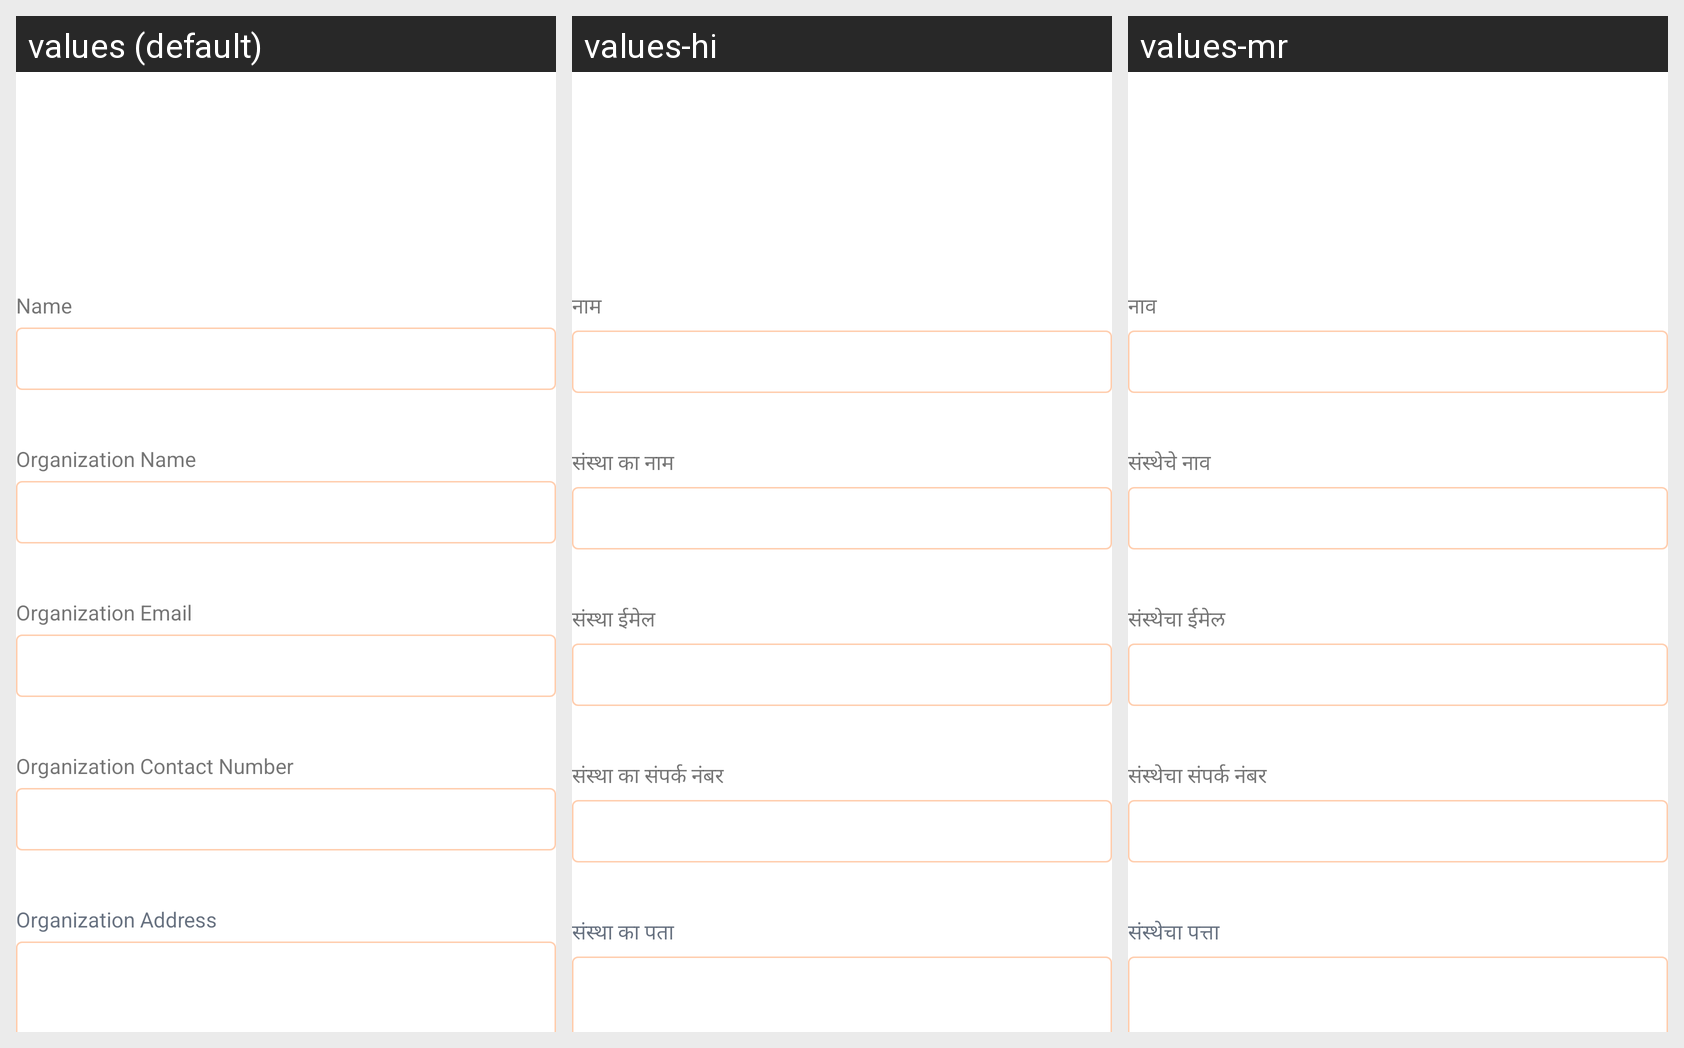

Translations of the strings shown on this Android screen, per locale in the grid:
Android screen res/layout/fragment_organization_details.xml rendered under 3 locales, left to right: values (default), values-hi, values-mr. Device: Nexus 5 (rendered at 1080×1920; each locale shown at half size, 540×960, under a caption strip naming it); theme Theme.EVidyalokaPartner.
Other locales in the repository, not shown: values-kn, values-ta, values-te.
Strings drawn on this screen, with the default value and each locale's value (text and hints the layout hard-codes, and strings that could not be matched under every locale, appear in the picture but are not listed):

organizationn_details_full_name
  values: Name
  values-hi: नाम
  values-mr: नाव

organization_name
  values: Organization Name
  values-hi: संस्था का नाम
  values-mr: संस्थेचे नाव

organization_email
  values: Organization Email
  values-hi: संस्था ईमेल
  values-mr: संस्थेचा ईमेल

organization_contact_number
  values: Organization Contact Number
  values-hi: संस्था का संपर्क नंबर
  values-mr: संस्थेचा संपर्क नंबर

organization_address
  values: Organization Address
  values-hi: संस्था का पता
  values-mr: संस्थेचा पत्ता
